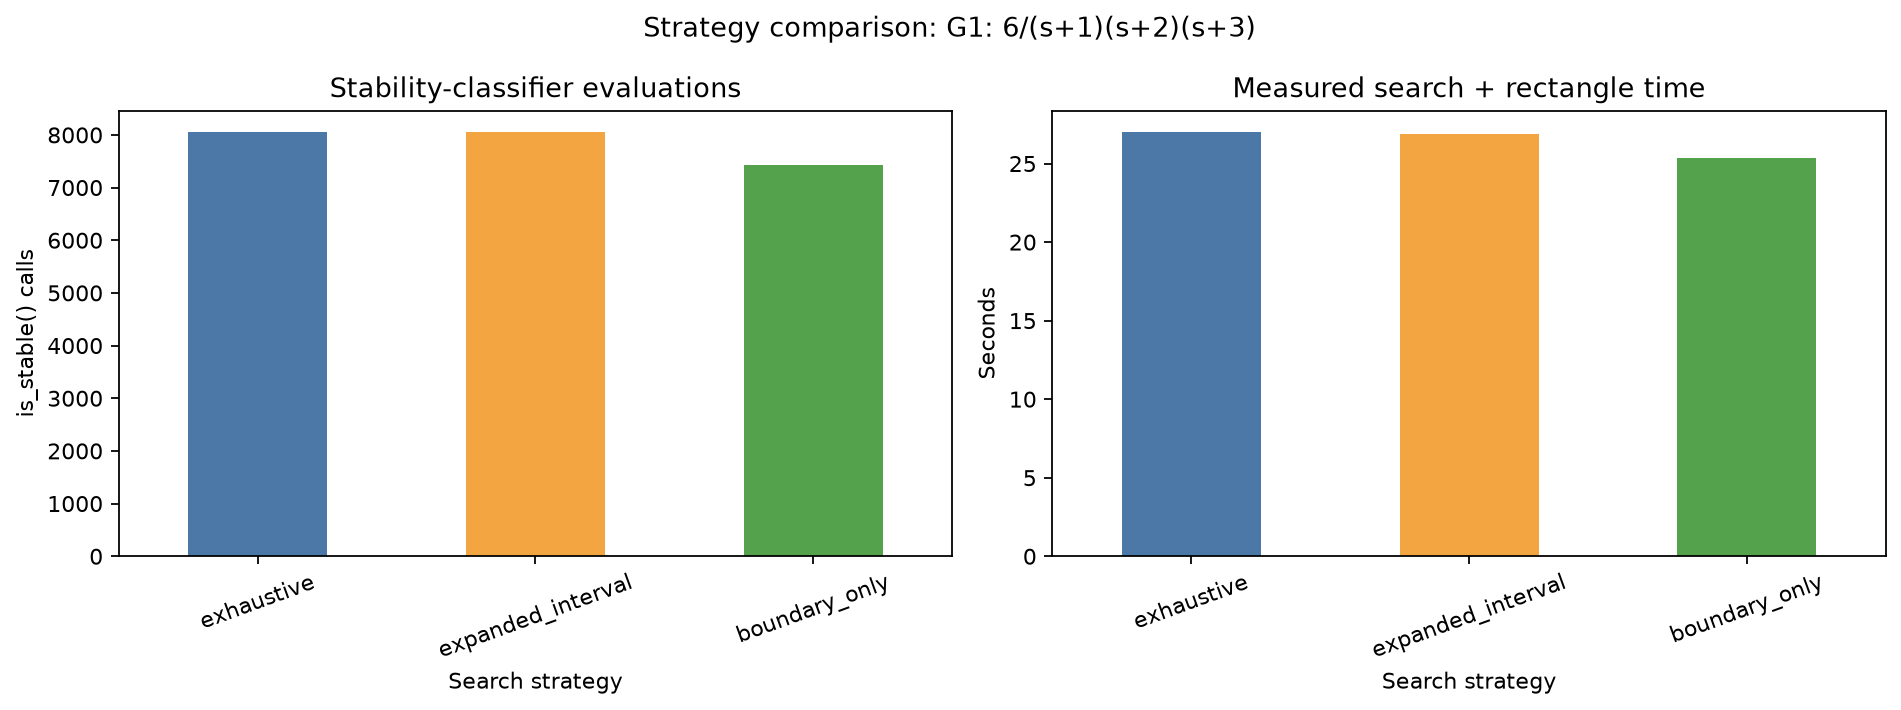

Source data for this figure (header and first rows):
strategy, total_is_stable_calls, coarse_kp_evaluations, binary_search_evaluations, sentinel_evaluations, ki_rows_processed, full_row_fallback_scans, periodic_full_row_validations, stable_intervals_detected, search_time_seconds, rectangle_time_seconds, total_execution_time_seconds, system, map_agreement_with_exhaustive, unstable_as_stable_grid_points, stable_as_unstable_grid_points, mean_matched_boundary_difference, max_matched_boundary_difference, rows_with_interval_count_difference, unmatched_intervals, largest_rectangle_matches_exhaustive, largest_rectangle_area_difference, largest_rectangle_kp_boundary_difference, largest_rectangle_ki_boundary_difference
exhaustive, 8058, 6000, 2058, 0, 150, 0, 0, 49, 27, 0.01743, 27.02, G1: 6/(s+1)(s+2)(s+3), 1.0, 0, 0, 0.0, 0.0, 0, 0, True, 0.0, 0.0, 0.0
expanded_interval, 8058, 6000, 2058, 0, 150, 0, 0, 49, 26.86, 0.0193, 26.87, G1: 6/(s+1)(s+2)(s+3), 0.9999, 1, 0, 0.0007689, 0.07534, 0, 0, True, 0.0, 0.0, 0.0
boundary_only, 7434, 4762, 2436, 236, 150, 2, 9, 49, 25.34, 0.01902, 25.36, G1: 6/(s+1)(s+2)(s+3), 0.9999, 1, 1, 0.001214, 0.07534, 0, 0, True, 0.0, 0.0, 0.0
